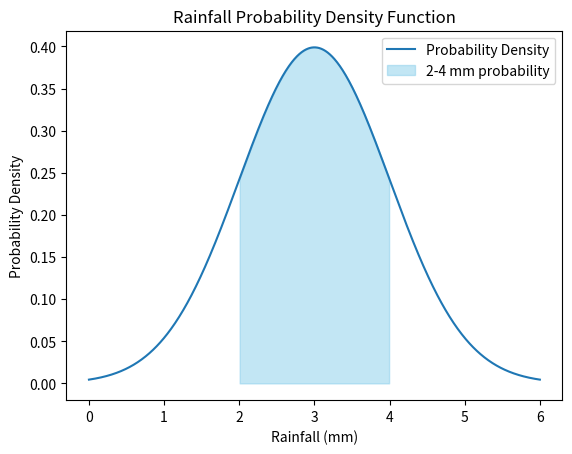

The matplotlib source for this figure:
import numpy as np
import matplotlib.pyplot as plt
from scipy.stats import norm

# Parameters for the normal distribution
mean_rainfall = 3.0 # average rainfall in mm
std_dev_rainfall = 1.0 # standard deviation of rainfall in mm

# Generate values on the x axis between 0 and twice the mean rainfall
rainfall_values = np.linspace(0, mean_rainfall * 2, 1000)

# Calculate the probability density for each value
probability_densities = norm.pdf(rainfall_values, mean_rainfall, std_dev_rainfall)

# Plot the probability density function for rainfall
plt.plot(rainfall_values, probability_densities, label='Probability Density')

# Fill under the probability density curve for a specific range
plt.fill_between(rainfall_values, probability_densities, where=(rainfall_values > 2) & (rainfall_values < 4), color='skyblue', alpha=0.5, label='2-4 mm probability')

# Add titles and labels
plt.title('Rainfall Probability Density Function')
plt.xlabel('Rainfall (mm)')
plt.ylabel('Probability Density')
plt.legend()

# Show the plot
plt.show()
